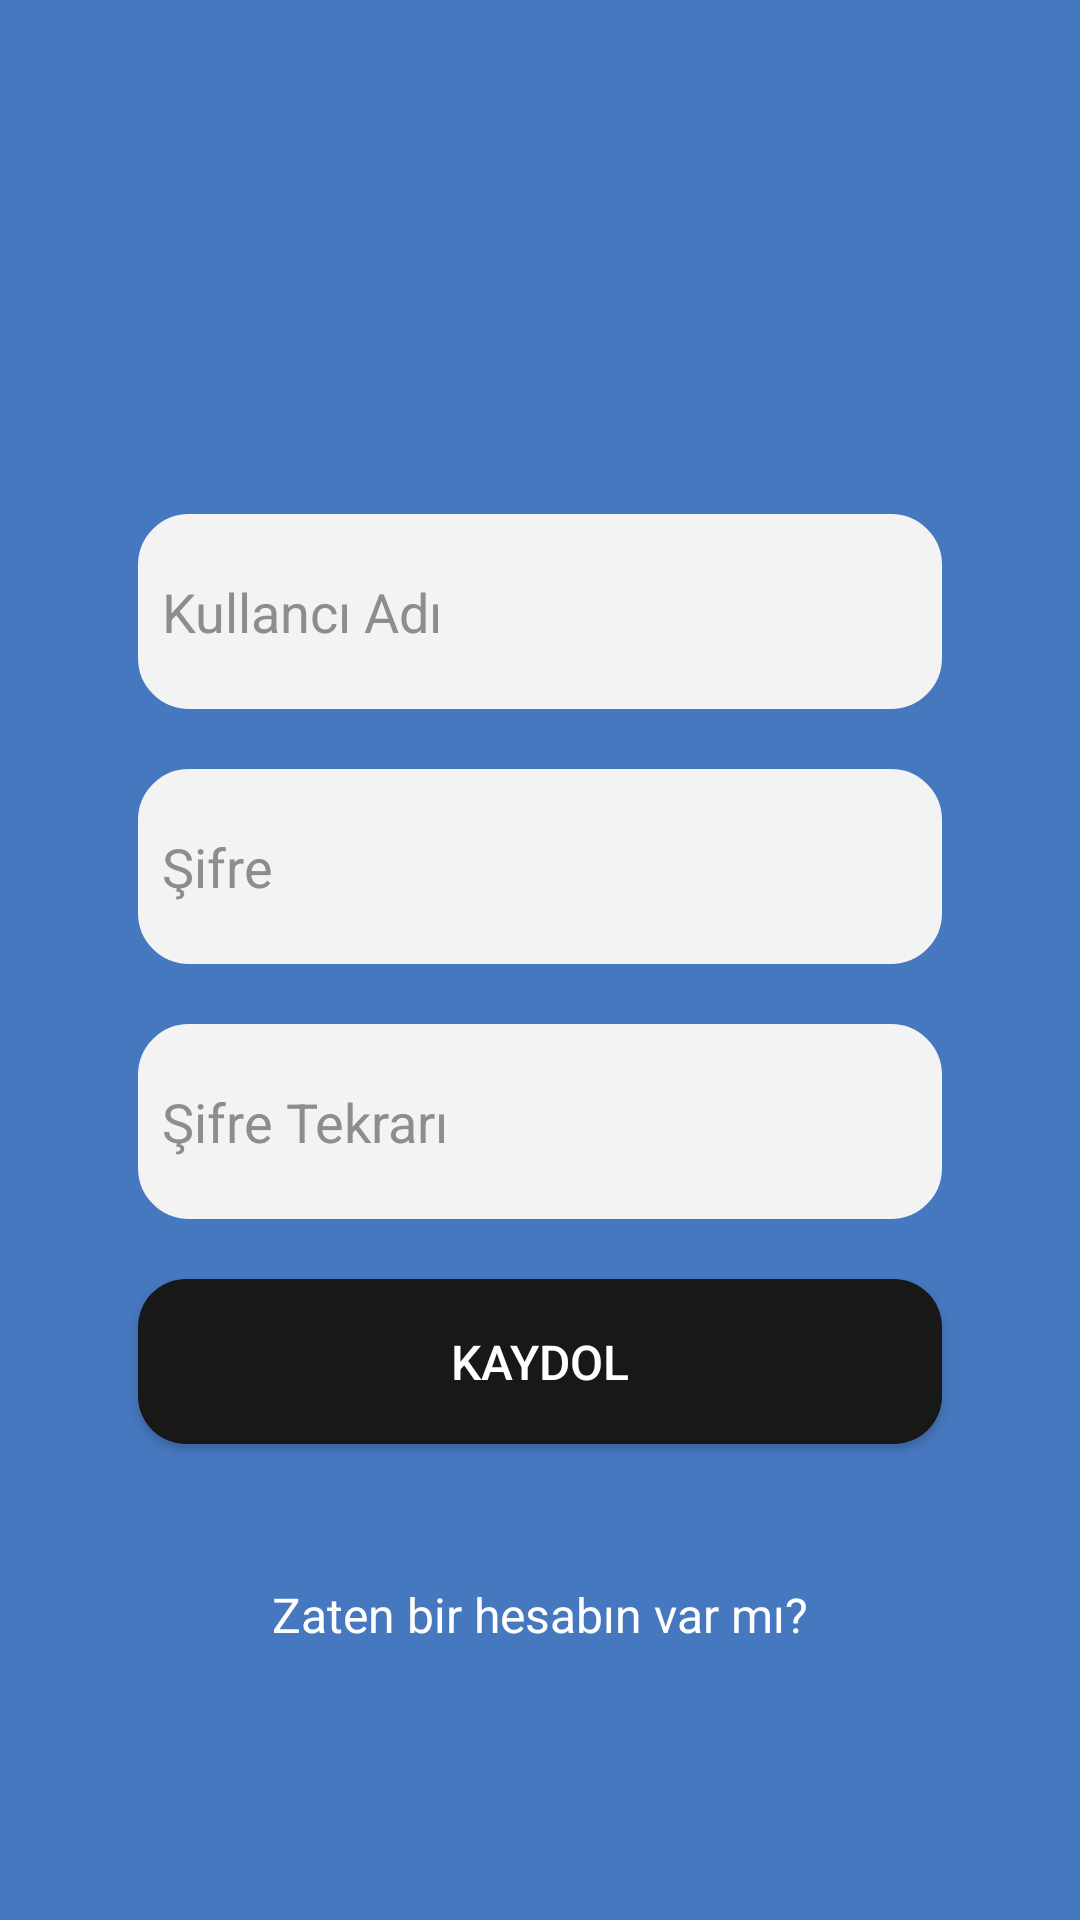

Write the Android layout XML for this screen, with the resource values it uses.
<!-- AndroidManifest.xml: application theme Theme.Giris_sayfasi -->
<!-- res/layout/activity_kayit.xml -->
<?xml version="1.0" encoding="utf-8"?>
<androidx.constraintlayout.widget.ConstraintLayout xmlns:android="http://schemas.android.com/apk/res/android"
    xmlns:app="http://schemas.android.com/apk/res-auto"
    xmlns:tools="http://schemas.android.com/tools"
    android:id="@+id/main2"
    android:layout_width="match_parent"
    android:layout_height="match_parent"
    android:background="#4678c0"
    tools:context=".Kayit">

    <LinearLayout
        android:id="@+id/linearLayout"
        android:layout_width="match_parent"
        android:layout_height="wrap_content"
        android:layout_marginHorizontal="20sp"
        android:background="@drawable/rounded_linear_background"
        android:gravity="center"
        android:orientation="vertical"
        android:padding="16dp"
        app:layout_constraintBottom_toBottomOf="parent"
        app:layout_constraintEnd_toEndOf="parent"
        app:layout_constraintHorizontal_bias="0.0"
        app:layout_constraintStart_toStartOf="parent"
        app:layout_constraintTop_toTopOf="parent"
        app:layout_constraintVertical_bias="0.523">

        <EditText
            android:id="@+id/kullanici_adi"
            android:layout_width="match_parent"
            android:layout_height="65dp"
            android:layout_margin="10dp"
            android:background="@drawable/rounded_edittext"
            android:ems="10"
            android:hint="Kullancı Adı"
            android:inputType="text"
            android:textColor="#181818"
            android:textColorHint="#8d8d8d" />

        <EditText
            android:id="@+id/sifre"
            android:layout_width="match_parent"
            android:layout_height="65dp"
            android:layout_margin="10dp"
            android:background="@drawable/rounded_edittext"
            android:ems="10"
            android:hint="Şifre"
            android:inputType="text"
            android:textColor="#181818"
            android:textColorHint="#8d8d8d" />

        <EditText
            android:id="@+id/sifre_tekrar"
            android:layout_width="match_parent"
            android:layout_height="65dp"
            android:layout_margin="10dp"
            android:background="@drawable/rounded_edittext"
            android:ems="10"
            android:hint="Şifre Tekrarı"
            android:inputType="text"
            android:textColor="#181818"
            android:textColorHint="#8d8d8d" />

        <Button
            android:id="@+id/kayit_butonu"
            android:layout_width="match_parent"
            android:layout_height="55dp"
            android:layout_margin="10dp"
            android:background="@drawable/rounded_button"
            android:text="Kaydol"
            android:textColor="#ffffff"
            android:textSize="16sp" />


    </LinearLayout>

    <LinearLayout
        android:layout_width="wrap_content"
        android:layout_height="wrap_content"
        android:layout_marginTop="20dp"
        android:gravity="center"
        android:orientation="horizontal"
        app:layout_constraintEnd_toEndOf="parent"
        app:layout_constraintStart_toStartOf="parent"
        app:layout_constraintTop_toBottomOf="@+id/linearLayout">


        <TextView
            android:id="@+id/girisTextView"
            android:layout_width="0dp"
            android:layout_height="wrap_content"
            android:layout_weight="1"
            android:text="Zaten bir hesabın var mı?"
            android:textColor="@color/white"
            android:textSize="16sp" />

    </LinearLayout>
</androidx.constraintlayout.widget.ConstraintLayout>
<!-- resources referenced by this layout -->
<resources>
  <!-- drawable rounded_button (drawable) -->
  <shape xmlns:android="http://schemas.android.com/apk/res/android">
      <solid android:color="#181818"/>
      <corners android:radius="16dp"/>
  </shape>
  <!-- drawable rounded_edittext (drawable) -->
  <shape xmlns:android="http://schemas.android.com/apk/res/android">
      <solid android:color="#f3f3f3" />
      <stroke
          android:width="2dp"
          android:color="#f3f3f3" />
      <corners android:radius="16dp" />
      <padding
          android:left="8dp"
          android:right="8dp"
          android:top="8dp"
          android:bottom="8dp" />
  </shape>
  <style name="Theme.Giris_sayfasi" parent="Base.Theme.Giris_sayfasi" />
  <style name="Base.Theme.Giris_sayfasi" parent="Theme.AppCompat.DayNight.NoActionBar">
              
              
          </style>
  <!-- not gathered from this repository: default colours our renderer supplied (Android Studio template values) -->
  <color name="white">#FFFFFFFF</color>
</resources>
